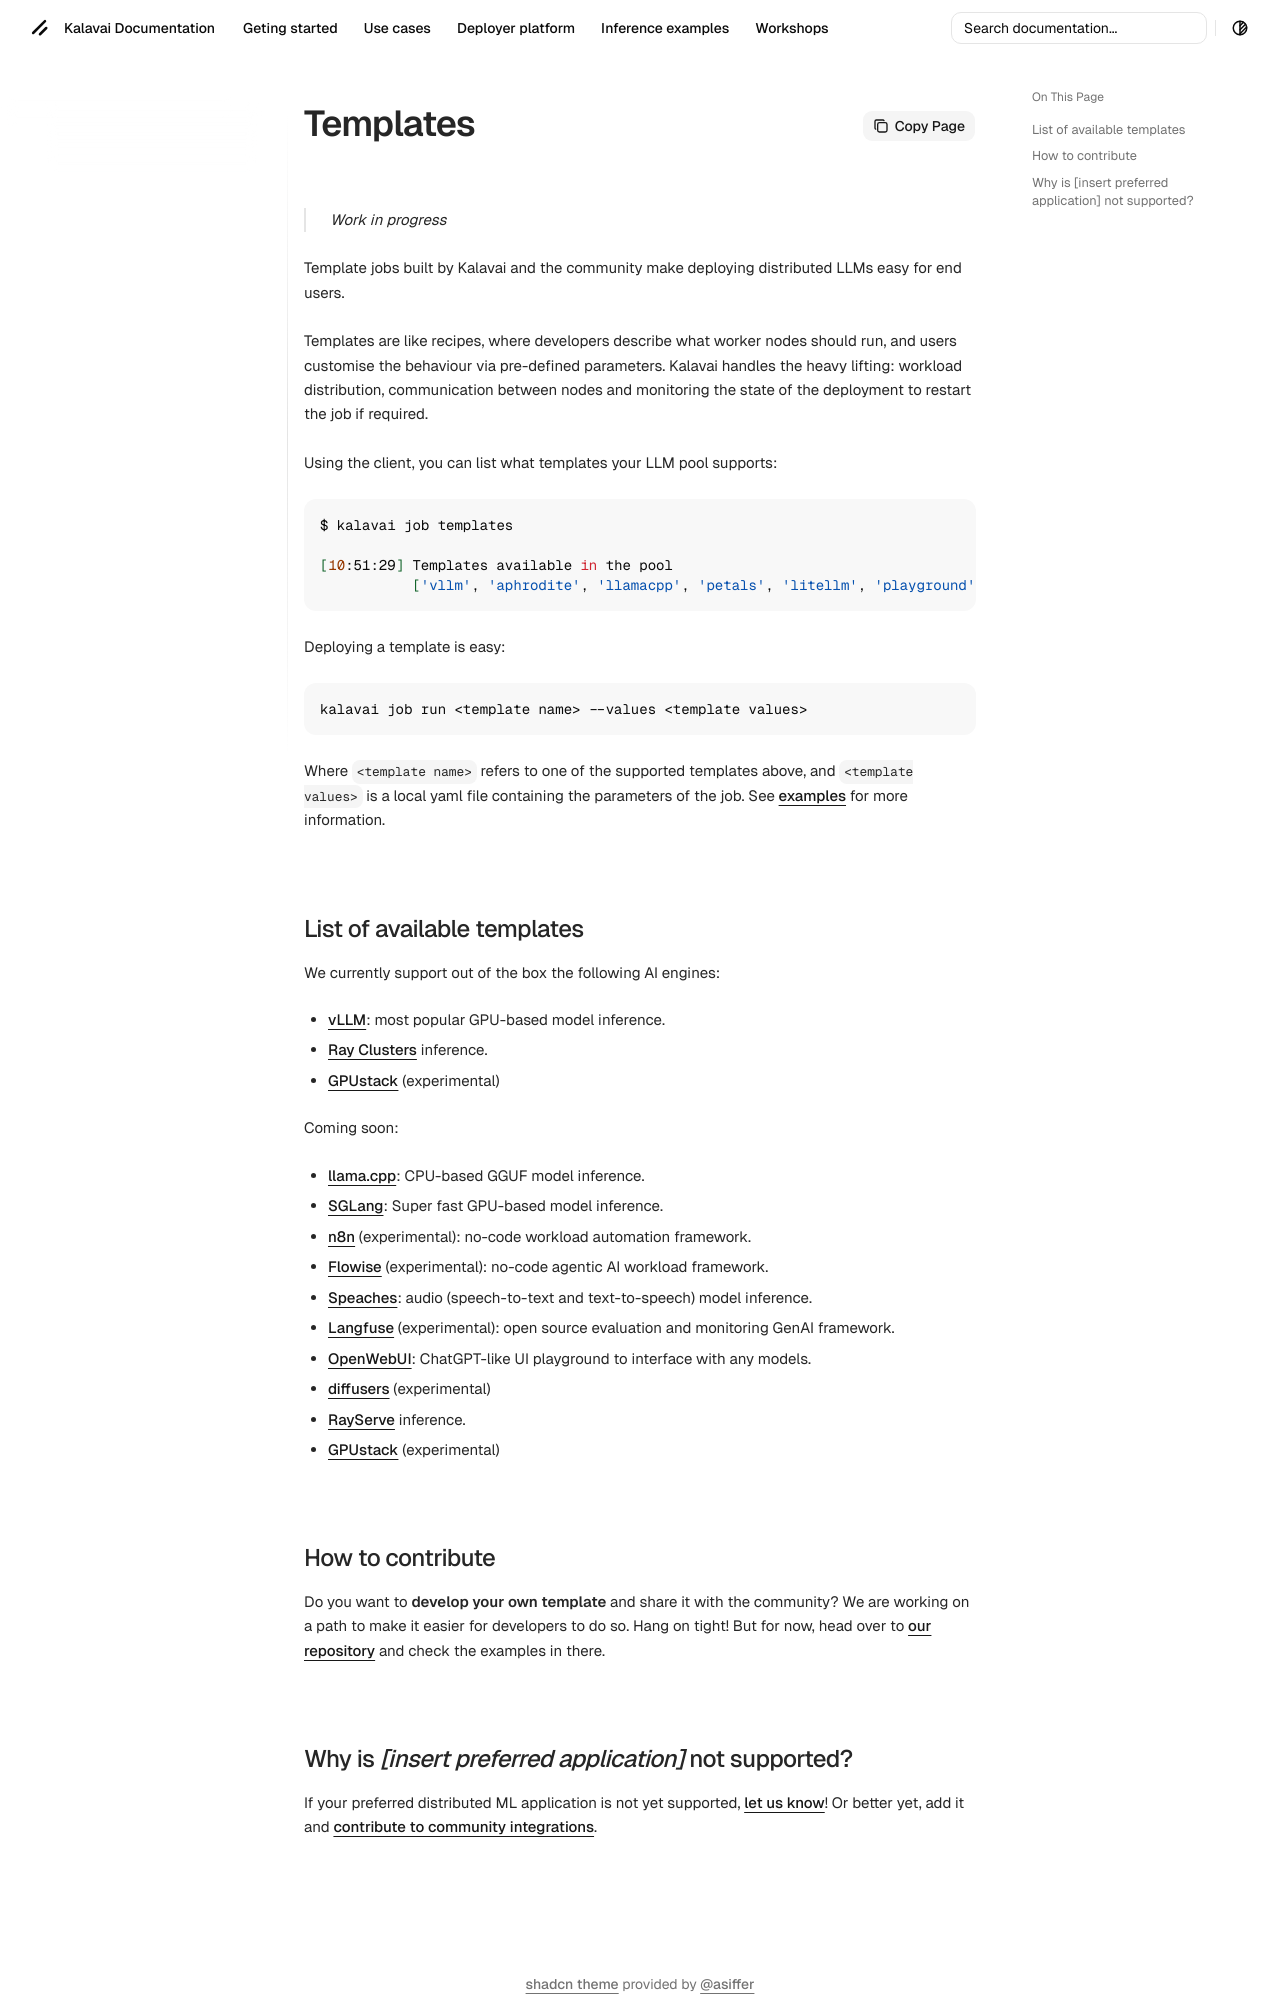

repository: kalavai-net/kalavai-client · page: templates/index.html · generator: mkdocs

---
tags:
  - integrations
  - jobs
  - LLM engines
  - ray
---
# Develop with Kalavai

> Work in progress

Template jobs built by Kalavai and the community make deploying distributed LLMs easy for end users.

Templates are like recipes, where developers describe what worker nodes should run, and users customise the behaviour via pre-defined parameters. Kalavai handles the heavy lifting: workload distribution, communication between nodes and monitoring the state of the deployment to restart the job if required.

Using the client, you can list what templates your LLM pool supports:

```bash
$ kalavai job templates

[10:51:29] Templates available in the pool
           ['vllm', 'aphrodite', 'llamacpp', 'petals', 'litellm', 'playground', 'boinc', 'gpustack']
```

Deploying a template is easy:
```bash
kalavai job run <template name> --values <template values>
```

Where `<template name>` refers to one of the supported templates above, and `<template values>` is a local yaml file containing the parameters of the job. See [examples](https://github.com/kalavai-net/kalavai-templates) for more information.


## List of available templates

We currently support out of the box the following AI engines:

- [vLLM](https://docs.vllm.ai/en/latest/): most popular GPU-based model inference.
- [Ray Clusters](https://docs.ray.io/en/latest/serve/index.html) inference.
- [GPUstack](https://docs.gpustack.ai/0.4/overview/) (experimental)

Coming soon:

- [llama.cpp](https://github.com/ggerganov/llama.cpp): CPU-based GGUF model inference.
- [SGLang](https://github.com/sgl-project/sglang): Super fast GPU-based model inference.
- [n8n](https://n8n.io/) (experimental): no-code workload automation framework.
- [Flowise](https://flowiseai.com/) (experimental): no-code agentic AI workload framework.
- [Speaches](https://speaches.ai/): audio (speech-to-text and text-to-speech) model inference.
- [Langfuse](https://langfuse.com/) (experimental): open source evaluation and monitoring GenAI framework.
- [OpenWebUI](https://docs.openwebui.com/): ChatGPT-like UI playground to interface with any models.
- [diffusers](https://huggingface.co/docs/diffusers/en/index) (experimental)
- [RayServe](https://docs.ray.io/en/latest/serve/index.html) inference.
- [GPUstack](https://docs.gpustack.ai/0.4/overview/) (experimental)


## How to contribute

Do you want to **develop your own template** and share it with the community? We are working on a path to make it easier for developers to do so. Hang on tight! But for now, head over to [our repository](https://github.com/kalavai-net/kalavai-templates) and check the examples in there.
